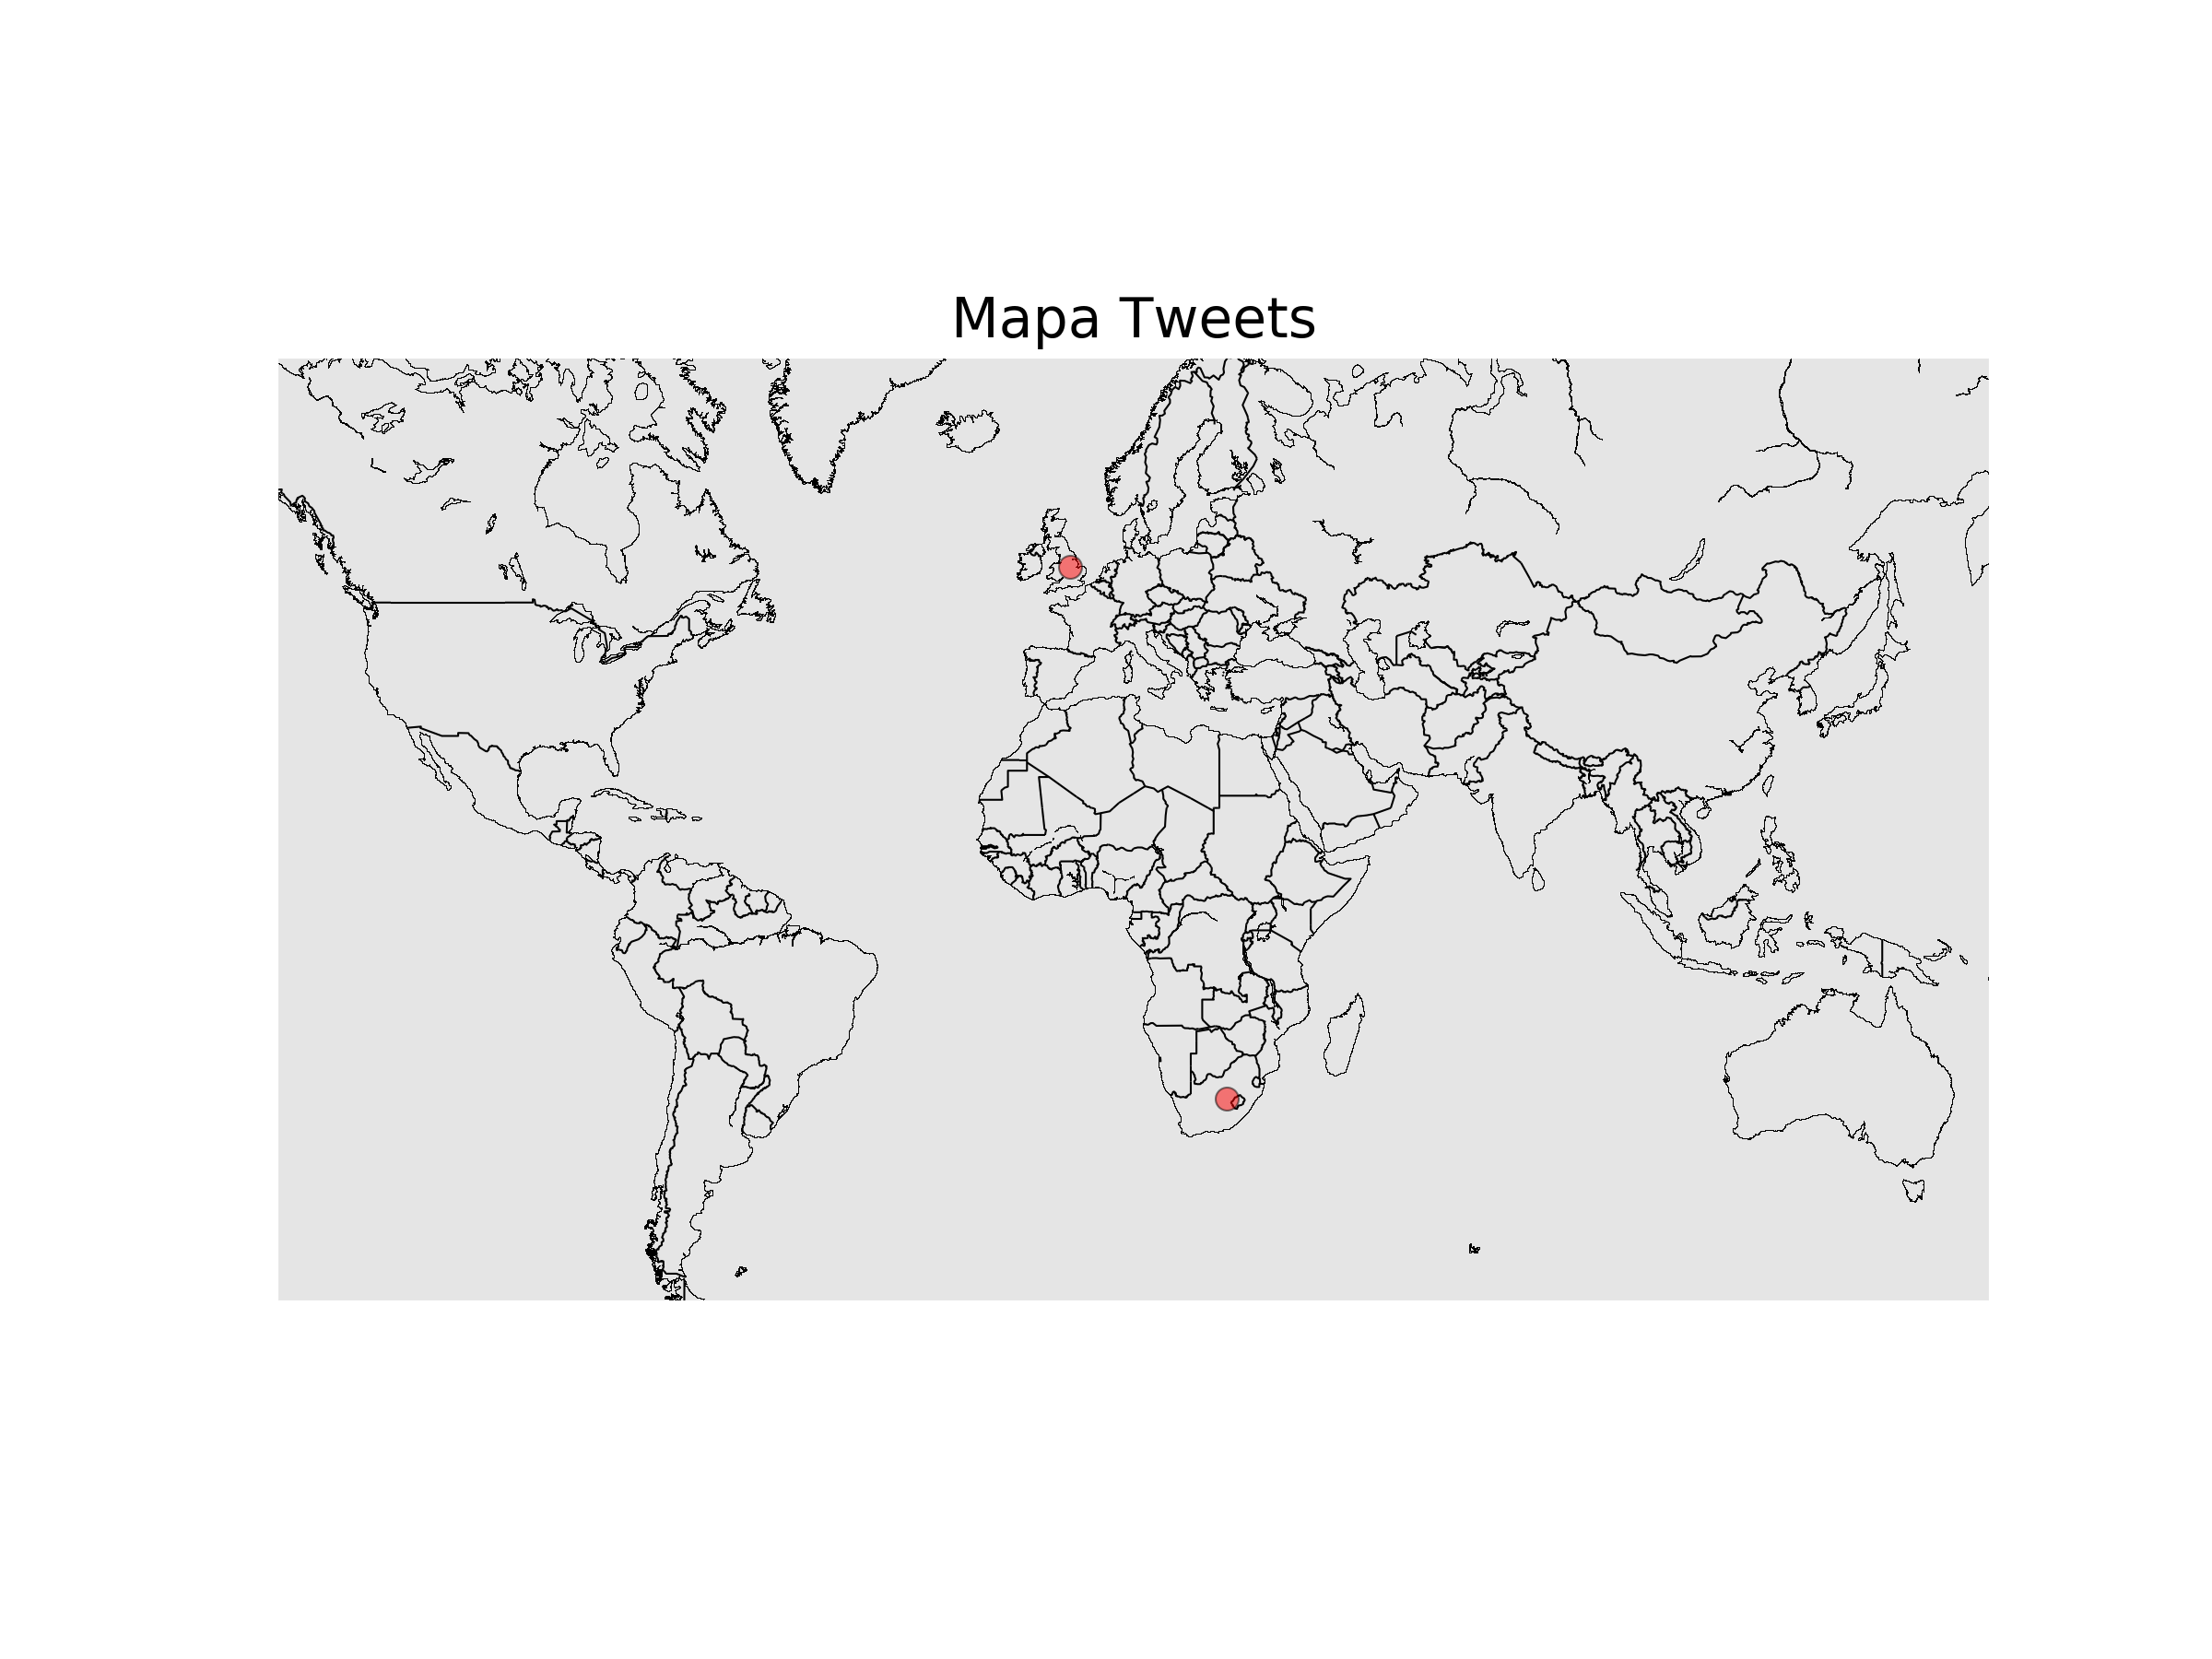

The script that saved this image:
import pandas as pd
import matplotlib.pyplot as plt
import unicodedata
import numpy as np
from matplotlib import style
import datetime as dt
import json
import matplotlib.animation as animation
import time

style.use('ggplot')

tweets_data_path = 'mou.txt'

tweets_data = []
tweets_file = open(tweets_data_path, "r")
for line in tweets_file:
    try:
        tweet = json.loads(line)
        tweets_data.append(tweet)
    except:
        continue

tweets = pd.DataFrame()

tweets['text'] = map(lambda tweet: tweet['text'], tweets_data)
tweets['lang'] = map(lambda tweet: tweet['lang'], tweets_data)
tweets['country'] = map(lambda tweet: tweet['place']['country'] if tweet['place'] != None else None, tweets_data)
tweets['location'] = list(map(lambda tweet: tweet['user']['location'], tweets_data))
tweets['country_code'] = list(map(lambda tweet: tweet['place']['country_code'] if tweet['place'] != None else '', tweets_data))
tweets['long'] = list(map(lambda tweet: tweet['coordinates']['coordinates'][0] if tweet['coordinates'] != None else 'NaN', tweets_data))
tweets['latt'] = list(map(lambda tweet: tweet['coordinates']['coordinates'][1] if tweet['coordinates'] != None else 'NaN', tweets_data))
 
from mpl_toolkits.basemap import Basemap
 
# plot the blank world map
my_map = Basemap(projection='merc', lat_0=50, lon_0=-100,
                     resolution = 'l', area_thresh = 5000.0,
                     llcrnrlon=-140, llcrnrlat=-55,
                     urcrnrlon=160, urcrnrlat=70)
# set resolution='h' for high quality
 
# draw elements onto the world map
my_map.drawcountries()
#my_map.drawstates()
my_map.drawcoastlines(antialiased=False,
                      linewidth=0.005)
 
# add coordinates as red dots
longs = list(tweets.loc[(tweets.long != 'NaN')].long)
latts = list(tweets.loc[tweets.latt != 'NaN'].latt)
x, y = my_map(longs, latts)
my_map.plot(x, y, 'ro', markersize=6, alpha=0.5)

plt.title('Mapa Tweets')
plt.grid()
plt.savefig('mapa.png', dpi=300)
